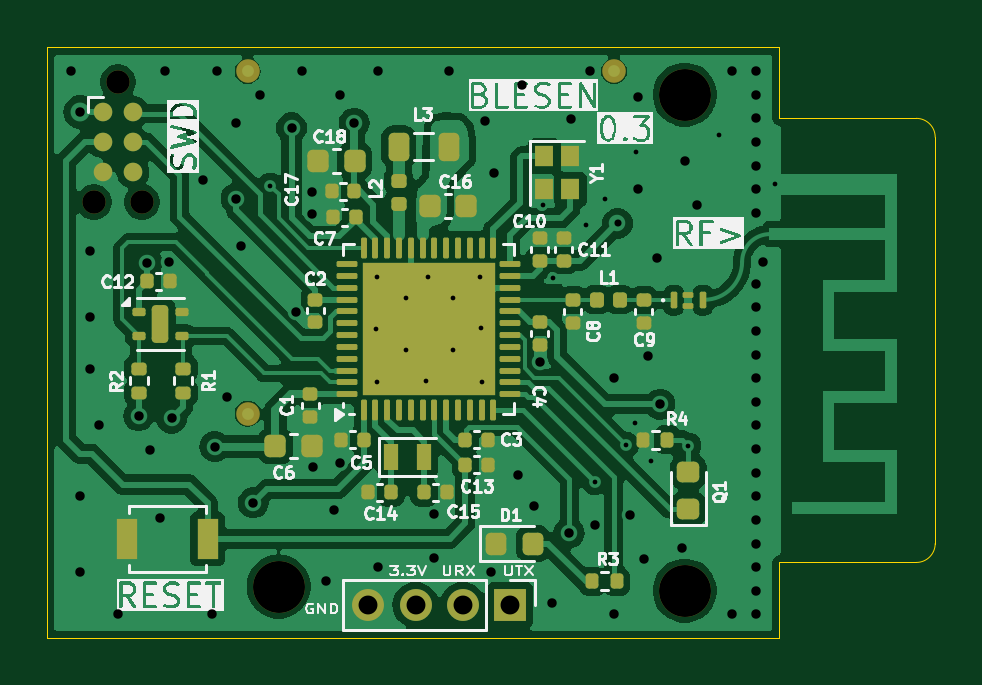
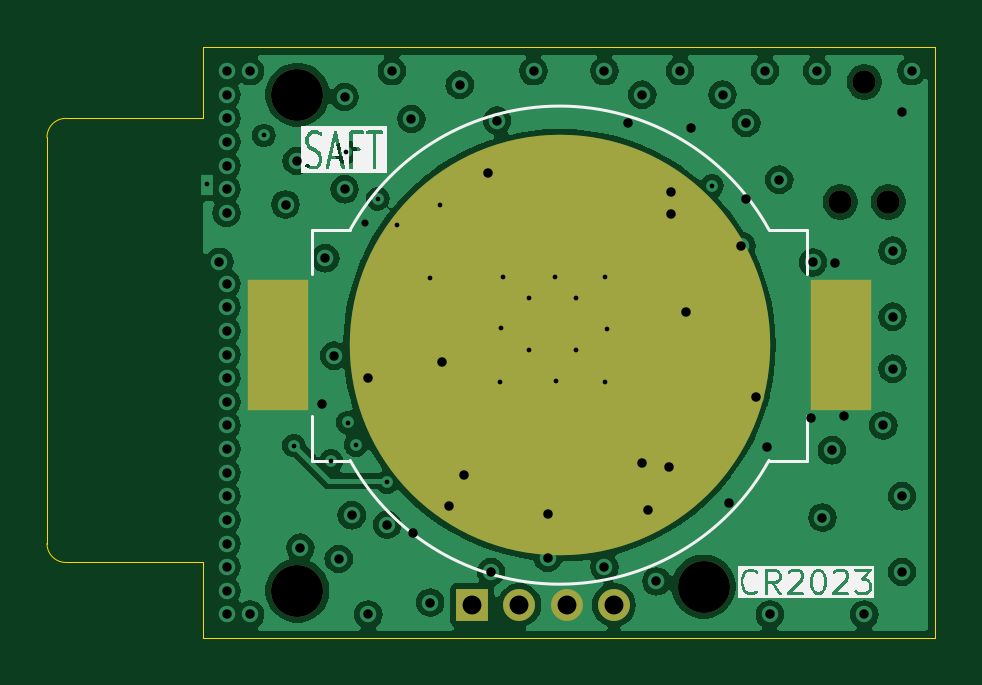
Circuit board: 13 layer files. Board 37.6 x 25.0 mm.
- bottom_copper: BLESEN-CuBottom.gbr (77726 bytes)
- inner_copper: BLESEN-CuIn1.gbr (34954 bytes)
- inner_copper: BLESEN-CuIn2.gbr (37271 bytes)
- top_copper: BLESEN-CuTop.gbr (113540 bytes)
- outline: BLESEN-EdgeCuts.gbr (1185 bytes)
- bottom_mask: BLESEN-MaskBottom.gbr (1059 bytes)
- top_mask: BLESEN-MaskTop.gbr (7684 bytes)
- drill: BLESEN-NPTH.drl (487 bytes)
- drill: BLESEN-PTH.drl (2467 bytes)
- paste: BLESEN-PasteBottom.gbr (550 bytes)
- paste: BLESEN-PasteTop.gbr (7432 bytes)
- bottom_silk: BLESEN-SilkBottom.gbr (22532 bytes)
- top_silk: BLESEN-SilkTop.gbr (84723 bytes)

=== bottom_copper: BLESEN-CuBottom.gbr (77726 bytes, source omitted) ===
=== inner_copper: BLESEN-CuIn1.gbr (34954 bytes, source omitted) ===
=== inner_copper: BLESEN-CuIn2.gbr (37271 bytes, source omitted) ===
=== top_copper: BLESEN-CuTop.gbr (113540 bytes, source omitted) ===
=== outline: BLESEN-EdgeCuts.gbr ===
%TF.GenerationSoftware,KiCad,Pcbnew,8.0.5*%
%TF.CreationDate,2024-11-02T08:59:12+01:00*%
%TF.ProjectId,BLESEN,424c4553-454e-42e6-9b69-6361645f7063,rev?*%
%TF.SameCoordinates,Original*%
%TF.FileFunction,Profile,NP*%
%FSLAX46Y46*%
G04 Gerber Fmt 4.6, Leading zero omitted, Abs format (unit mm)*
G04 Created by KiCad (PCBNEW 8.0.5) date 2024-11-02 08:59:12*
%MOMM*%
%LPD*%
G01*
G04 APERTURE LIST*
%TA.AperFunction,Profile*%
%ADD10C,0.050000*%
%TD*%
G04 APERTURE END LIST*
D10*
X159000000Y-98800000D02*
X159000000Y-99000000D01*
X159000000Y-79000000D02*
X159000000Y-77000000D01*
X159000000Y-102000000D02*
X159000000Y-100000000D01*
X164800000Y-80000000D02*
G75*
G02*
X165600000Y-80800000I0J-800000D01*
G01*
X159000000Y-98800000D02*
X164800000Y-98800000D01*
X159000000Y-100000000D02*
X159000000Y-99000000D01*
X159000000Y-80000000D02*
X164800000Y-80000000D01*
X128000000Y-102000000D02*
X159000000Y-102000000D01*
X165600000Y-98000000D02*
X165600000Y-80800000D01*
X165600000Y-98000000D02*
G75*
G02*
X164800000Y-98800000I-800000J0D01*
G01*
X159000000Y-79000000D02*
X159000000Y-80000000D01*
X128000000Y-102000000D02*
X128000000Y-77000000D01*
X128000000Y-77000000D02*
X159000000Y-77000000D01*
M02*

=== bottom_mask: BLESEN-MaskBottom.gbr ===
%TF.GenerationSoftware,KiCad,Pcbnew,8.0.5*%
%TF.CreationDate,2024-11-02T08:59:12+01:00*%
%TF.ProjectId,BLESEN,424c4553-454e-42e6-9b69-6361645f7063,rev?*%
%TF.SameCoordinates,Original*%
%TF.FileFunction,Soldermask,Bot*%
%TF.FilePolarity,Negative*%
%FSLAX46Y46*%
G04 Gerber Fmt 4.6, Leading zero omitted, Abs format (unit mm)*
G04 Created by KiCad (PCBNEW 8.0.5) date 2024-11-02 08:59:12*
%MOMM*%
%LPD*%
G01*
G04 APERTURE LIST*
%ADD10R,1.350000X1.350000*%
%ADD11O,1.350000X1.350000*%
%ADD12C,2.200000*%
%ADD13C,0.990600*%
%ADD14R,2.600000X5.560000*%
%ADD15C,17.800000*%
G04 APERTURE END LIST*
D10*
%TO.C,J3*%
X147600000Y-100600000D03*
D11*
X145600000Y-100600000D03*
X143600000Y-100600000D03*
X141600000Y-100600000D03*
%TD*%
D12*
%TO.C,H4*%
X155000000Y-79000000D03*
%TD*%
%TO.C,H2*%
X155000000Y-100000000D03*
%TD*%
%TO.C,H3*%
X137800000Y-99820000D03*
%TD*%
D13*
%TO.C,J1*%
X131000000Y-78460000D03*
X132016000Y-83540000D03*
X129984000Y-83540000D03*
%TD*%
D14*
%TO.C,BT1*%
X155805000Y-89600000D03*
X131995000Y-89600000D03*
D15*
X143900000Y-89600000D03*
%TD*%
M02*

=== top_mask: BLESEN-MaskTop.gbr (7684 bytes, source omitted) ===
=== drill: BLESEN-NPTH.drl ===
M48
; DRILL file {KiCad 8.0.5} date 2024-11-02T08:59:12+0100
; FORMAT={-:-/ absolute / inch / decimal}
; #@! TF.CreationDate,2024-11-02T08:59:12+01:00
; #@! TF.GenerationSoftware,Kicad,Pcbnew,8.0.5
; #@! TF.FileFunction,NonPlated,1,4,NPTH
FMAT,2
INCH
; #@! TA.AperFunction,NonPlated,NPTH,ComponentDrill
T1C0.0390
; #@! TA.AperFunction,NonPlated,NPTH,ComponentDrill
T2C0.0866
%
G90
G05
T1
X5.1175Y-3.289
X5.1575Y-3.089
X5.1975Y-3.289
T2
X5.4252Y-3.9299
X6.1024Y-3.1102
X6.1024Y-3.937
M30

=== drill: BLESEN-PTH.drl ===
M48
; DRILL file {KiCad 8.0.5} date 2024-11-02T08:59:12+0100
; FORMAT={-:-/ absolute / inch / decimal}
; #@! TF.CreationDate,2024-11-02T08:59:12+01:00
; #@! TF.GenerationSoftware,Kicad,Pcbnew,8.0.5
; #@! TF.FileFunction,Plated,1,4,PTH
FMAT,2
INCH
; #@! TA.AperFunction,Plated,PTH,ViaDrill
T1C0.0079
; #@! TA.AperFunction,Plated,PTH,ComponentDrill
T2C0.0079
; #@! TA.AperFunction,Plated,PTH,ViaDrill
T3C0.0118
; #@! TA.AperFunction,Plated,PTH,ViaDrill
T4C0.0157
; #@! TA.AperFunction,Plated,PTH,ComponentDrill
T5C0.0315
%
G90
G05
T1
X5.4114Y-3.2618
X5.5871Y-3.5008
X5.5891Y-3.4141
X5.5891Y-3.5893
X5.6378Y-3.4488
X5.6378Y-3.5354
X5.6718Y-3.5874
X5.6737Y-3.4141
X5.7165Y-3.4488
X5.7165Y-3.5354
X5.7604Y-3.4141
X5.7623Y-3.4988
X5.7643Y-3.5893
X5.8652Y-3.2943
X5.8819Y-3.4154
X5.937Y-3.3268
X5.9528Y-3.7559
X5.9685Y-3.2835
X6.0049Y-3.6939
X6.0187Y-3.6565
X6.0217Y-3.2057
X6.0463Y-3.7205
X6.1083Y-3.6949
X6.1585Y-3.1781
T2
X6.2528Y-3.2598
T3
X5.9902Y-3.3248
T4
X5.0787Y-3.0709
X5.0945Y-3.139
X5.0945Y-3.7795
X5.0945Y-3.9055
X5.1102Y-3.3701
X5.1102Y-3.4803
X5.1102Y-3.5669
X5.126Y-3.6614
X5.1575Y-3.9764
X5.1919Y-3.6457
X5.2065Y-3.3909
X5.2116Y-3.7028
X5.2274Y-3.815
X5.2362Y-3.0709
X5.2431Y-3.3898
X5.247Y-3.6496
X5.2992Y-3.252
X5.315Y-3.9764
X5.3189Y-3.6969
X5.3228Y-3.0709
X5.3386Y-3.6142
X5.3543Y-3.1575
X5.3543Y-3.2835
X5.3622Y-3.3622
X5.3829Y-3.7904
X5.3937Y-3.1102
X5.4469Y-3.1654
X5.4547Y-3.4717
X5.4646Y-3.0709
X5.4803Y-3.2717
X5.4803Y-3.3091
X5.4823Y-3.7303
X5.5039Y-3.9213
X5.5181Y-3.8031
X5.5276Y-3.1102
X5.5281Y-3.7232
X5.5512Y-3.1575
X5.5906Y-3.0709
X5.5906Y-3.8976
X5.685Y-3.8091
X5.685Y-3.8819
X5.7087Y-3.0709
X5.7697Y-3.1535
X5.7795Y-3.9055
X5.7844Y-3.2411
X5.8244Y-3.7437
X5.8317Y-3.0935
X5.8504Y-3.7953
X5.8612Y-3.5561
X5.8809Y-3.9567
X5.9094Y-3.8406
X5.9124Y-3.1506
X5.9449Y-3.0709
X5.9528Y-3.8268
X5.9843Y-3.5827
X5.9843Y-3.9764
X6.0118Y-3.811
X6.0236Y-3.1142
X6.0236Y-3.2677
X6.0335Y-3.8839
X6.0413Y-3.5453
X6.0559Y-3.3827
X6.061Y-3.626
X6.0974Y-3.8652
X6.1033Y-3.2205
X6.122Y-3.2933
X6.1811Y-3.0709
X6.1811Y-3.9764
X6.2205Y-3.0709
X6.2205Y-3.1102
X6.2205Y-3.1496
X6.2205Y-3.189
X6.2205Y-3.2283
X6.2205Y-3.2677
X6.2205Y-3.3071
X6.2205Y-3.4252
X6.2205Y-3.4646
X6.2205Y-3.5039
X6.2205Y-3.5433
X6.2205Y-3.5827
X6.2205Y-3.622
X6.2205Y-3.6614
X6.2205Y-3.7008
X6.2205Y-3.7402
X6.2205Y-3.7795
X6.2205Y-3.8189
X6.2205Y-3.8583
X6.2205Y-3.8976
X6.2205Y-3.937
X6.2205Y-3.9764
X6.2323Y-3.3888
T5
X5.5748Y-3.9606
X5.6535Y-3.9606
X5.7323Y-3.9606
X5.811Y-3.9606
M30

=== paste: BLESEN-PasteBottom.gbr ===
%TF.GenerationSoftware,KiCad,Pcbnew,8.0.5*%
%TF.CreationDate,2024-11-02T08:59:12+01:00*%
%TF.ProjectId,BLESEN,424c4553-454e-42e6-9b69-6361645f7063,rev?*%
%TF.SameCoordinates,Original*%
%TF.FileFunction,Paste,Bot*%
%TF.FilePolarity,Positive*%
%FSLAX46Y46*%
G04 Gerber Fmt 4.6, Leading zero omitted, Abs format (unit mm)*
G04 Created by KiCad (PCBNEW 8.0.5) date 2024-11-02 08:59:12*
%MOMM*%
%LPD*%
G01*
G04 APERTURE LIST*
%ADD10R,2.600000X5.560000*%
G04 APERTURE END LIST*
D10*
%TO.C,BT1*%
X155805000Y-89600000D03*
X131995000Y-89600000D03*
%TD*%
M02*

=== paste: BLESEN-PasteTop.gbr (7432 bytes, source omitted) ===
=== bottom_silk: BLESEN-SilkBottom.gbr (22532 bytes, source omitted) ===
=== top_silk: BLESEN-SilkTop.gbr (84723 bytes, source omitted) ===
